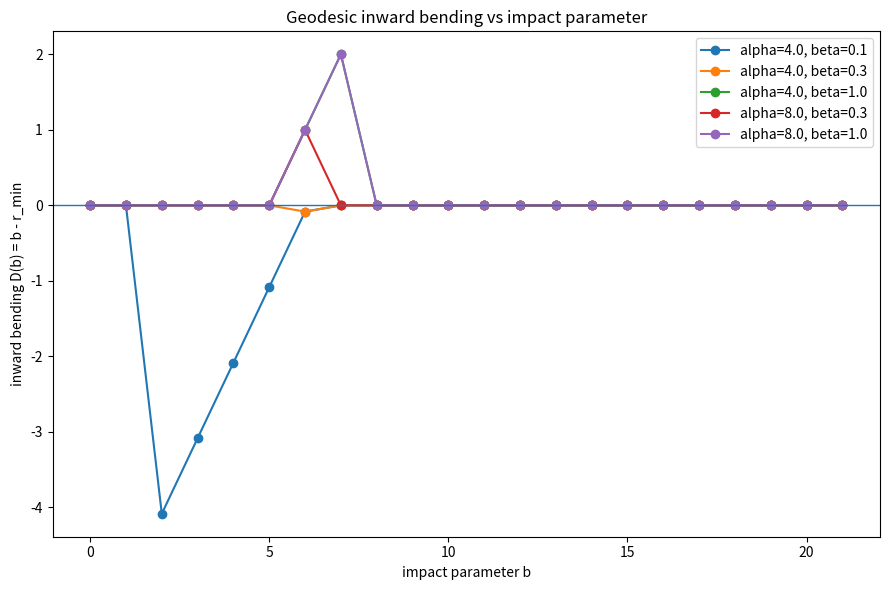
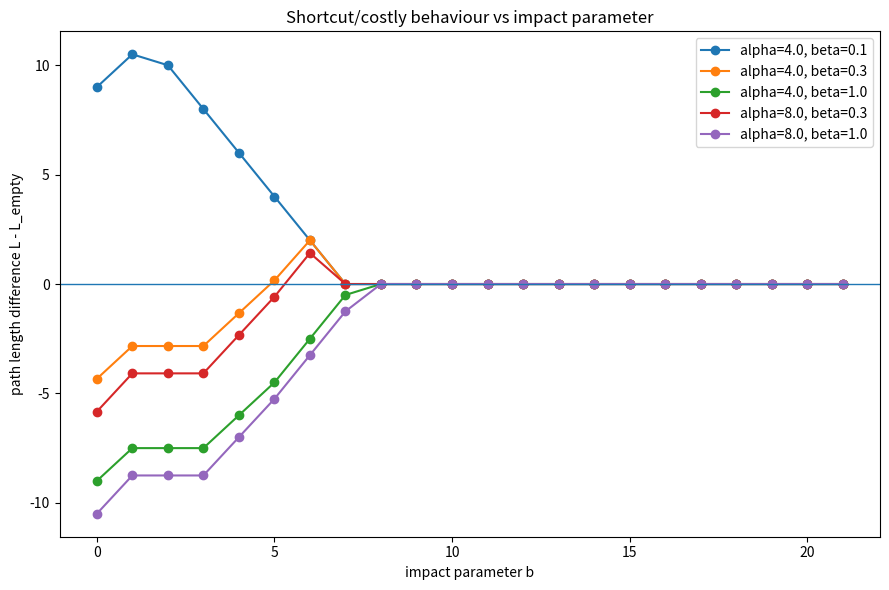
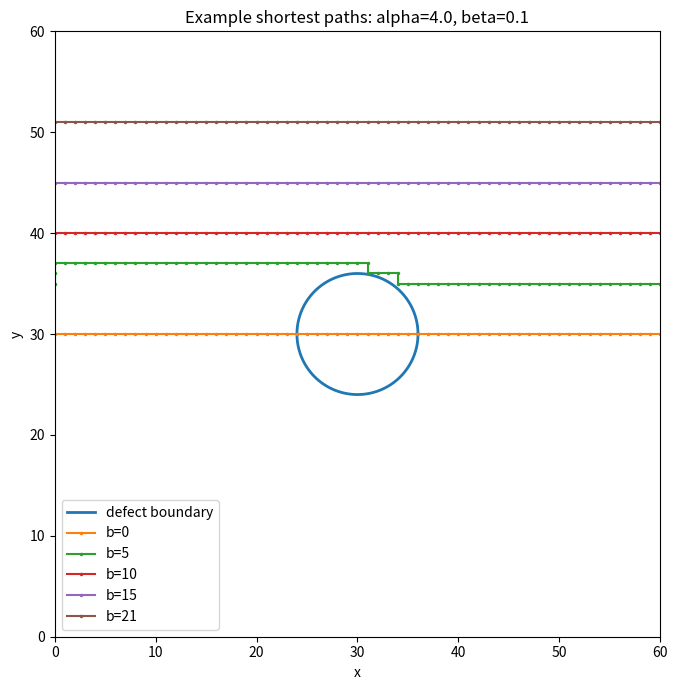
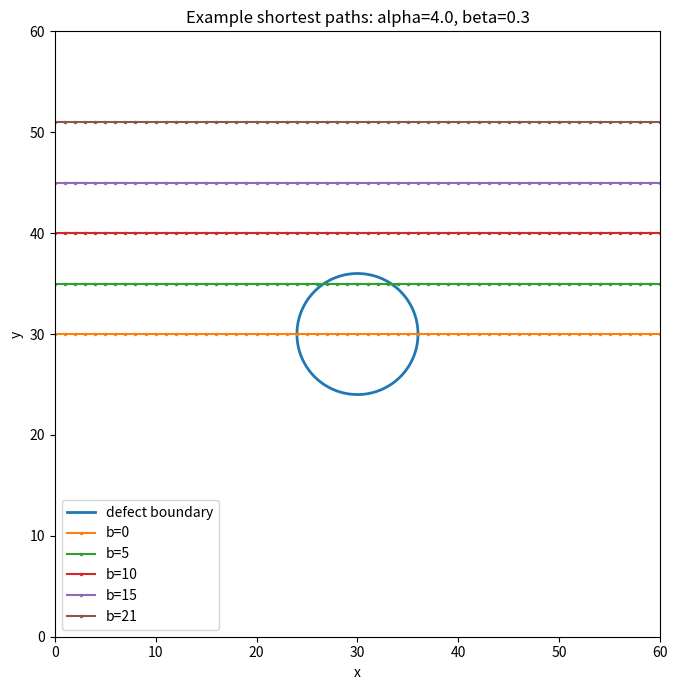
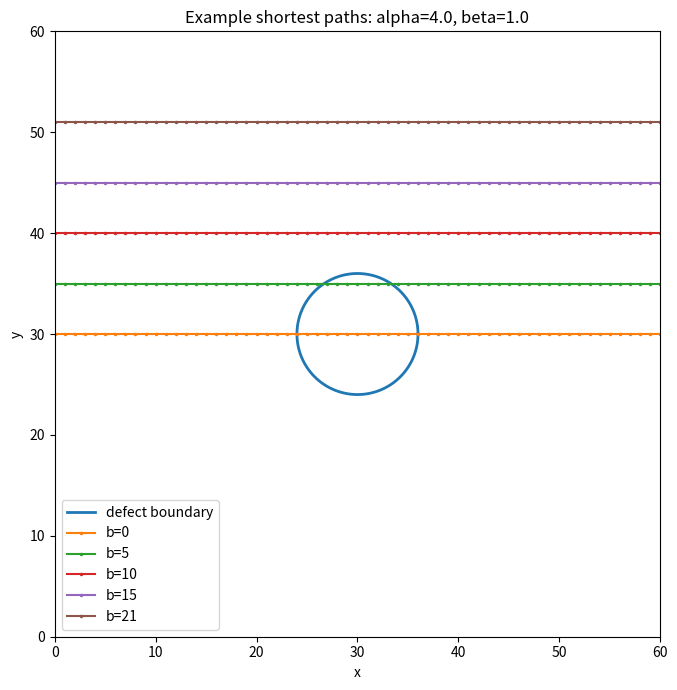
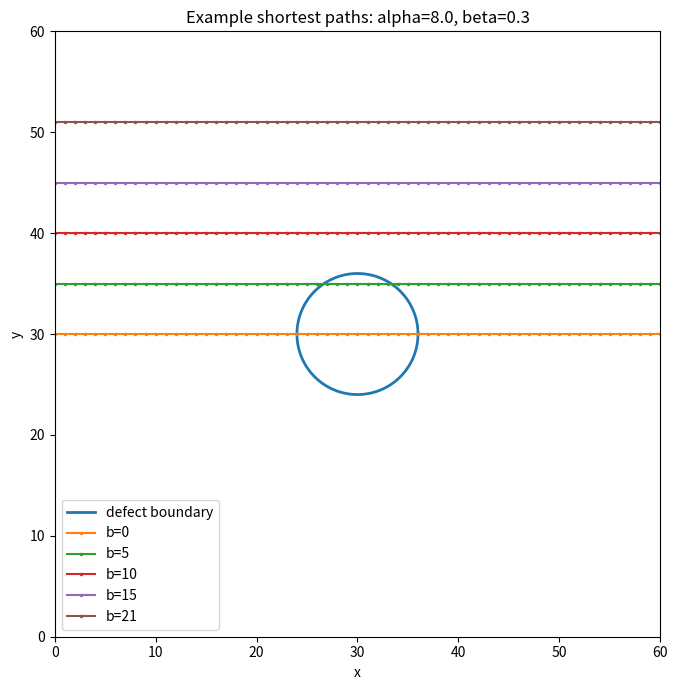
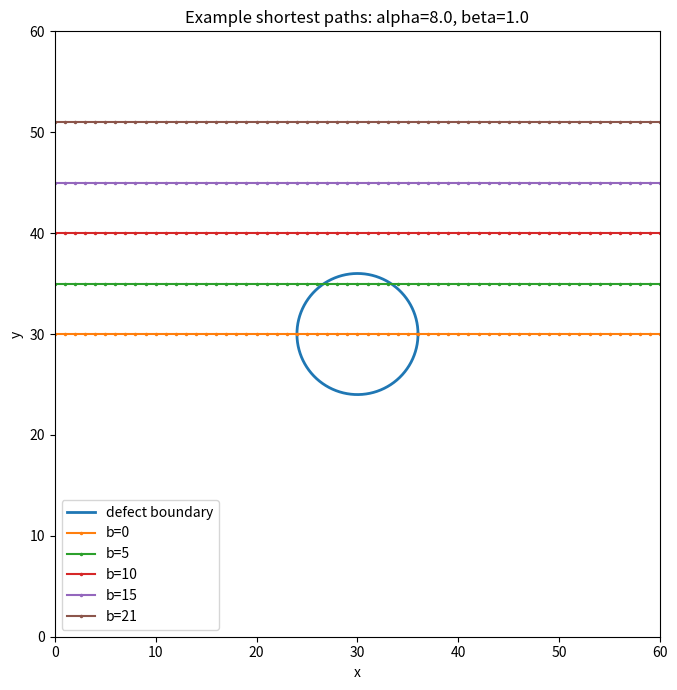

Here is the Python script that generated these plots, in order:
import numpy as np
import matplotlib.pyplot as plt
import heapq
import csv


# ============================================================
# IMPACT-PARAMETER GEODESIC BENDING SCAN
# ============================================================

# Formal:
#   D(b) = b - r_min
#
# Microsoft/plain:
#   D(b) = b - r_min
#
# Normal:
#   b tells us how far the original straight path is from the defect center.
#   r_min tells us how close the shortest path actually gets.
#   D(b) tells us how much the path bends inward.


EPSILON = 1e-9


# ============================================================
# 1. Geometry helpers
# ============================================================

def inside_defect(node, n, radius):
    x, y = node
    cx, cy = n // 2, n // 2

    r = np.sqrt((x - cx)**2 + (y - cy)**2)

    return r <= radius


def classify_edge(u, v, n, radius):
    u_inside = inside_defect(u, n, radius)
    v_inside = inside_defect(v, n, radius)

    if u_inside and v_inside:
        return "inside"
    elif u_inside != v_inside:
        return "boundary"
    else:
        return "outside"


def edge_weight(edge_type, alpha, beta):
    if edge_type == "outside":
        return 1.0
    elif edge_type == "inside":
        return alpha
    elif edge_type == "boundary":
        return beta
    else:
        raise ValueError("Unknown edge type: " + str(edge_type))


def edge_distance(edge_type, alpha, beta):
    """
    Formal:
        d = 1/w

    Microsoft/plain:
        d = 1/w

    Normal:
        stronger entanglement weight means shorter graph distance
    """

    w = edge_weight(edge_type, alpha, beta)

    return 1.0 / (w + EPSILON)


# ============================================================
# 2. Build weighted grid network
# ============================================================

def build_network(n, radius, alpha, beta):
    adjacency = {}

    for x in range(n):
        for y in range(n):
            adjacency[(x, y)] = []

    def add_edge(u, v):
        edge_type = classify_edge(u, v, n, radius)
        d = edge_distance(edge_type, alpha, beta)
        w = edge_weight(edge_type, alpha, beta)

        adjacency[u].append({
            "neighbor": v,
            "distance": d,
            "weight": w,
            "type": edge_type
        })

        adjacency[v].append({
            "neighbor": u,
            "distance": d,
            "weight": w,
            "type": edge_type
        })

    # Horizontal edges
    for x in range(n):
        for y in range(n - 1):
            add_edge((x, y), (x, y + 1))

    # Vertical edges
    for x in range(n - 1):
        for y in range(n):
            add_edge((x, y), (x + 1, y))

    return adjacency


# ============================================================
# 3. Dijkstra shortest path
# ============================================================

def shortest_path(adjacency, source, target):
    distances = {}
    previous = {}

    for node in adjacency:
        distances[node] = np.inf

    distances[source] = 0.0

    heap = []
    heapq.heappush(heap, (0.0, source))

    visited = set()

    while heap:
        current_distance, current_node = heapq.heappop(heap)

        if current_node in visited:
            continue

        visited.add(current_node)

        if current_node == target:
            break

        for edge in adjacency[current_node]:
            neighbor = edge["neighbor"]
            edge_distance_value = edge["distance"]

            new_distance = current_distance + edge_distance_value

            if new_distance < distances[neighbor]:
                distances[neighbor] = new_distance
                previous[neighbor] = current_node
                heapq.heappush(heap, (new_distance, neighbor))

    if target not in previous and target != source:
        return np.inf, []

    path = []
    node = target

    while node != source:
        path.append(node)
        node = previous[node]

    path.append(source)
    path.reverse()

    return distances[target], path


# ============================================================
# 4. Path measurements
# ============================================================

def path_edge_counts(path, n, radius):
    counts = {
        "outside": 0,
        "inside": 0,
        "boundary": 0
    }

    for i in range(len(path) - 1):
        u = path[i]
        v = path[i + 1]

        edge_type = classify_edge(u, v, n, radius)
        counts[edge_type] += 1

    return counts


def path_min_radius(path, n):
    cx, cy = n // 2, n // 2

    distances = []

    for x, y in path:
        r = np.sqrt((x - cx)**2 + (y - cy)**2)
        distances.append(r)

    return np.min(distances)


def path_enters_defect(path, n, radius):
    for node in path:
        if inside_defect(node, n, radius):
            return True

    return False


def max_vertical_deviation(path, starting_y):
    deviations = []

    for x, y in path:
        deviations.append(abs(y - starting_y))

    return max(deviations)


def classify_path(path_length, empty_length, enters_defect, inward_bending):
    tolerance = 1e-6

    if enters_defect:
        if path_length < empty_length - tolerance:
            return "through-shortcut"
        elif path_length > empty_length + tolerance:
            return "through-costly"
        else:
            return "critical-through"

    else:
        if inward_bending > tolerance:
            return "attracted-outside"
        elif path_length > empty_length + tolerance:
            return "around/avoid"
        else:
            return "straight-outside"


# ============================================================
# 5. Single impact-parameter scan
# ============================================================

def scan_impact_parameters(n, radius, alpha, beta, b_values):
    """
    Formal:
        b = |y_source - y_center|
        r_min = min distance from path to center
        D(b) = b - r_min

    Microsoft/plain:
        b = abs(y_source - y_center)
        r_min = closest path distance to center
        D = b - r_min

    Normal:
        For each starting height, we check whether the shortest path
        bends inward toward the defect.
    """

    adjacency = build_network(
        n=n,
        radius=radius,
        alpha=alpha,
        beta=beta
    )

    cx, cy = n // 2, n // 2

    rows = []

    for b in b_values:
        y = cy + b

        if y < 0 or y >= n:
            continue

        source = (0, y)
        target = (n - 1, y)

        path_length, path = shortest_path(
            adjacency=adjacency,
            source=source,
            target=target
        )

        empty_length = n - 1

        r_min = path_min_radius(path, n)
        inward_bending = b - r_min

        enters = path_enters_defect(path, n, radius)

        edge_counts = path_edge_counts(
            path=path,
            n=n,
            radius=radius
        )

        vertical_deviation = max_vertical_deviation(
            path=path,
            starting_y=y
        )

        phase = classify_path(
            path_length=path_length,
            empty_length=empty_length,
            enters_defect=enters,
            inward_bending=inward_bending
        )

        rows.append({
            "alpha": alpha,
            "beta": beta,
            "radius": radius,
            "b": b,
            "source_y": y,
            "path_length": path_length,
            "empty_length": empty_length,
            "length_difference": path_length - empty_length,
            "r_min": r_min,
            "D": inward_bending,
            "vertical_deviation": vertical_deviation,
            "enters_defect": enters,
            "outside_edges": edge_counts["outside"],
            "inside_edges": edge_counts["inside"],
            "boundary_edges": edge_counts["boundary"],
            "phase": phase,
            "path": path
        })

    return rows


# ============================================================
# 6. Run multiple alpha/beta cases
# ============================================================

def run_all_cases(n, radius, b_values, parameter_cases):
    all_rows = []

    print("\n==============================================================")
    print("IMPACT-PARAMETER GEODESIC BENDING SCAN")
    print("==============================================================")
    print(f"Grid size: {n} x {n}")
    print(f"Radius: {radius}")
    print(f"b values: {list(b_values)}")
    print("==============================================================")

    for alpha, beta in parameter_cases:
        print("\n--------------------------------------------------------------")
        print(f"Running alpha={alpha}, beta={beta}")
        print("--------------------------------------------------------------")

        rows = scan_impact_parameters(
            n=n,
            radius=radius,
            alpha=alpha,
            beta=beta,
            b_values=b_values
        )

        all_rows.extend(rows)

        print_case_summary(rows)

    save_scan_csv(
        rows=all_rows,
        filename="impact_parameter_bending_scan.csv"
    )

    plot_bending_vs_b(
        rows=all_rows,
        filename="bending_D_vs_impact_parameter.png"
    )

    plot_length_difference_vs_b(
        rows=all_rows,
        filename="length_difference_vs_impact_parameter.png"
    )

    plot_example_paths_for_cases(
        n=n,
        radius=radius,
        all_rows=all_rows
    )

    return all_rows


# ============================================================
# 7. Print summaries
# ============================================================

def print_case_summary(rows):
    alpha = rows[0]["alpha"]
    beta = rows[0]["beta"]

    print(f"alpha = {alpha}, beta = {beta}")
    print("")
    print(
        f"{'b':>4} | "
        f"{'D=b-r_min':>12} | "
        f"{'r_min':>10} | "
        f"{'L-L_empty':>12} | "
        f"{'in':>5} | "
        f"{'out/in/b':>12} | "
        f"{'phase':>18}"
    )

    print("-" * 90)

    phase_counts = {}

    for r in rows:
        phase = r["phase"]

        if phase not in phase_counts:
            phase_counts[phase] = 0

        phase_counts[phase] += 1

        counts_text = (
            f"{r['outside_edges']}/"
            f"{r['inside_edges']}/"
            f"{r['boundary_edges']}"
        )

        print(
            f"{r['b']:4d} | "
            f"{r['D']:12.6f} | "
            f"{r['r_min']:10.6f} | "
            f"{r['length_difference']:12.6f} | "
            f"{str(r['enters_defect']):>5} | "
            f"{counts_text:>12} | "
            f"{r['phase']:>18}"
        )

    print("-" * 90)

    print("Phase counts:")

    for phase in sorted(phase_counts.keys()):
        print(f"{phase:>18}: {phase_counts[phase]}")

    # Effective bending range
    bent_rows = [r for r in rows if r["D"] > 1e-6]

    if len(bent_rows) > 0:
        max_b_bent = max(r["b"] for r in bent_rows)
        print(f"Maximum b with inward bending: {max_b_bent}")
    else:
        print("Maximum b with inward bending: none")


# ============================================================
# 8. Save CSV
# ============================================================

def save_scan_csv(rows, filename):
    with open(filename, mode="w", newline="") as file:
        writer = csv.writer(file)

        writer.writerow([
            "alpha",
            "beta",
            "radius",
            "b",
            "path_length",
            "empty_length",
            "length_difference",
            "r_min",
            "D",
            "vertical_deviation",
            "enters_defect",
            "outside_edges",
            "inside_edges",
            "boundary_edges",
            "phase"
        ])

        for r in rows:
            writer.writerow([
                r["alpha"],
                r["beta"],
                r["radius"],
                r["b"],
                r["path_length"],
                r["empty_length"],
                r["length_difference"],
                r["r_min"],
                r["D"],
                r["vertical_deviation"],
                r["enters_defect"],
                r["outside_edges"],
                r["inside_edges"],
                r["boundary_edges"],
                r["phase"]
            ])

    print(f"\nSaved scan dataset: {filename}")


# ============================================================
# 9. Plots
# ============================================================

def case_label(alpha, beta):
    return f"alpha={alpha}, beta={beta}"


def plot_bending_vs_b(rows, filename):
    plt.figure(figsize=(9, 6))

    cases = sorted(set((r["alpha"], r["beta"]) for r in rows))

    for alpha, beta in cases:
        case_rows = [
            r for r in rows
            if r["alpha"] == alpha and r["beta"] == beta
        ]

        case_rows = sorted(case_rows, key=lambda r: r["b"])

        b_values = [r["b"] for r in case_rows]
        D_values = [r["D"] for r in case_rows]

        plt.plot(
            b_values,
            D_values,
            marker="o",
            label=case_label(alpha, beta)
        )

    plt.axhline(0, linewidth=1)
    plt.xlabel("impact parameter b")
    plt.ylabel("inward bending D(b) = b - r_min")
    plt.title("Geodesic inward bending vs impact parameter")
    plt.legend()
    plt.tight_layout()
    plt.savefig(filename, dpi=200)
    print(f"Saved plot: {filename}")
    plt.show()


def plot_length_difference_vs_b(rows, filename):
    plt.figure(figsize=(9, 6))

    cases = sorted(set((r["alpha"], r["beta"]) for r in rows))

    for alpha, beta in cases:
        case_rows = [
            r for r in rows
            if r["alpha"] == alpha and r["beta"] == beta
        ]

        case_rows = sorted(case_rows, key=lambda r: r["b"])

        b_values = [r["b"] for r in case_rows]
        length_diff_values = [r["length_difference"] for r in case_rows]

        plt.plot(
            b_values,
            length_diff_values,
            marker="o",
            label=case_label(alpha, beta)
        )

    plt.axhline(0, linewidth=1)
    plt.xlabel("impact parameter b")
    plt.ylabel("path length difference L - L_empty")
    plt.title("Shortcut/costly behaviour vs impact parameter")
    plt.legend()
    plt.tight_layout()
    plt.savefig(filename, dpi=200)
    print(f"Saved plot: {filename}")
    plt.show()


def plot_example_paths_for_cases(n, radius, all_rows):
    cases = sorted(set((r["alpha"], r["beta"]) for r in all_rows))

    for alpha, beta in cases:
        case_rows = [
            r for r in all_rows
            if r["alpha"] == alpha and r["beta"] == beta
        ]

        selected_b_values = choose_example_b_values(case_rows)

        plt.figure(figsize=(7, 7))

        # Draw defect boundary as a circle
        cx, cy = n // 2, n // 2
        theta = np.linspace(0, 2 * np.pi, 300)
        x_circle = cx + radius * np.cos(theta)
        y_circle = cy + radius * np.sin(theta)
        plt.plot(x_circle, y_circle, linewidth=2, label="defect boundary")

        for b in selected_b_values:
            matching = [r for r in case_rows if r["b"] == b]

            if len(matching) == 0:
                continue

            path = matching[0]["path"]

            xs = [p[0] for p in path]
            ys = [p[1] for p in path]

            plt.plot(xs, ys, marker=".", markersize=3, label=f"b={b}")

        plt.xlim(0, n - 1)
        plt.ylim(0, n - 1)
        plt.gca().set_aspect("equal", adjustable="box")
        plt.xlabel("x")
        plt.ylabel("y")
        plt.title(f"Example shortest paths: alpha={alpha}, beta={beta}")
        plt.legend()
        plt.tight_layout()

        filename = f"paths_alpha_{str(alpha).replace('.', 'p')}_beta_{str(beta).replace('.', 'p')}.png"

        plt.savefig(filename, dpi=200)
        print(f"Saved path plot: {filename}")
        plt.show()


def choose_example_b_values(case_rows):
    b_values = sorted([r["b"] for r in case_rows])

    if len(b_values) <= 5:
        return b_values

    candidates = [
        min(b_values),
        int(np.percentile(b_values, 25)),
        int(np.percentile(b_values, 50)),
        int(np.percentile(b_values, 75)),
        max(b_values)
    ]

    # Make unique and valid
    selected = []

    for c in candidates:
        closest = min(b_values, key=lambda b: abs(b - c))

        if closest not in selected:
            selected.append(closest)

    return selected


# ============================================================
# 10. Optional: simple 1/b comparison
# ============================================================

def fit_inverse_b_law(rows):
    """
    Formal:
        D(b) approx q / b

    Microsoft/plain:
        D(b) ≈ q/b

    Normal:
        This checks whether bending roughly decreases like 1 over distance.
    """

    cases = sorted(set((r["alpha"], r["beta"]) for r in rows))

    print("\n==============================================================")
    print("ROUGH 1/b BENDING CHECK")
    print("==============================================================")

    for alpha, beta in cases:
        case_rows = [
            r for r in rows
            if r["alpha"] == alpha and r["beta"] == beta
        ]

        usable = [
            r for r in case_rows
            if r["b"] > 0 and r["D"] > 1e-6
        ]

        if len(usable) < 3:
            print(f"alpha={alpha}, beta={beta}: not enough bent points")
            continue

        b = np.array([r["b"] for r in usable], dtype=float)
        D = np.array([r["D"] for r in usable], dtype=float)

        x = 1.0 / b

        # Fit D = q*(1/b), no intercept
        q = np.sum(x * D) / np.sum(x * x)

        D_pred = q * x

        ss_res = np.sum((D - D_pred)**2)
        ss_tot = np.sum((D - np.mean(D))**2)

        if ss_tot == 0:
            R2 = 0.0
        else:
            R2 = 1.0 - ss_res / ss_tot

        print(
            f"alpha={alpha}, beta={beta}: "
            f"D ≈ {q:.6f}/b, R2 = {R2:.6f}, "
            f"bent points = {len(usable)}"
        )

    print("==============================================================")


# ============================================================
# 11. Main
# ============================================================

if __name__ == "__main__":

    # --------------------------------------------------------
    # Main settings
    # --------------------------------------------------------

    n = 61
    radius = 6

    # Impact parameters.
    # b = 0 means path aimed through the centre.
    # b > radius means near-miss paths.
    b_values = range(0, 22)

    # Cases to compare.
    #
    # alpha = internal shortcut strength.
    # beta = boundary accessibility.
    #
    # Larger alpha makes the interior cheaper.
    # Smaller beta makes the boundary harder to cross.
    parameter_cases = [
        (4.0, 1.0),
        (8.0, 1.0),
        (4.0, 0.3),
        (8.0, 0.3),
        (4.0, 0.1)
    ]

    all_rows = run_all_cases(
        n=n,
        radius=radius,
        b_values=b_values,
        parameter_cases=parameter_cases
    )

    fit_inverse_b_law(all_rows)
